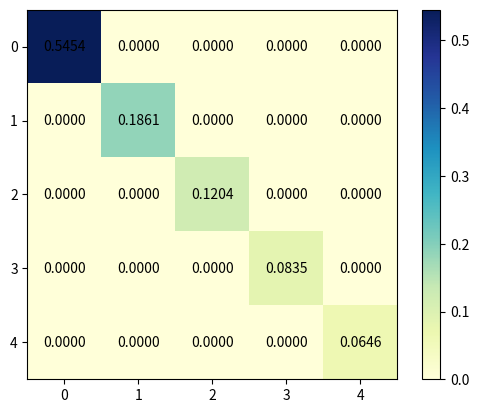
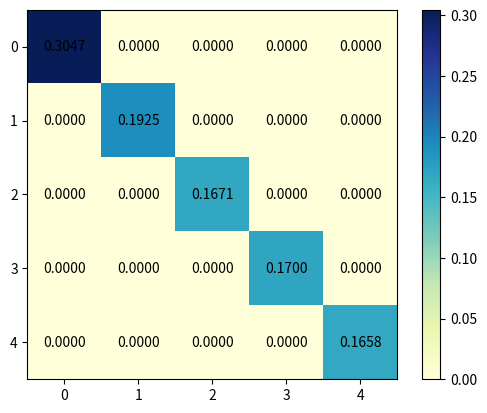
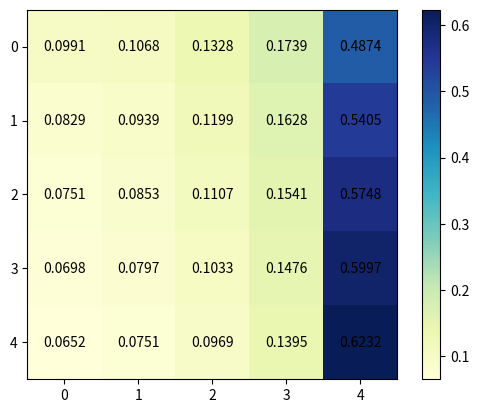
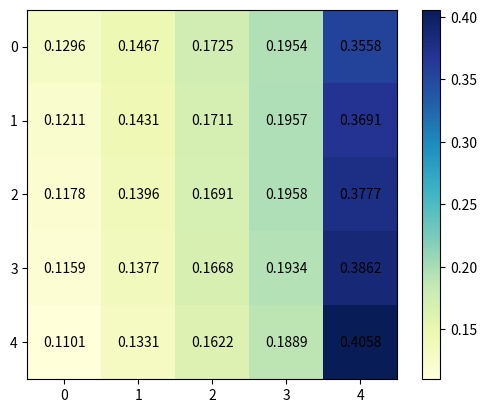

Generate these figures, in order, with matplotlib:
import matplotlib.pyplot as plt
import numpy as np
import json

fig, ax = plt.subplots()

# a = np.random.random((16, 16))

def load_json_file(path):
    with open(path, "r") as json_file:
        data = json.loads(json_file.read())
    return data

# data = load_json_file("./attention_2020_0727_0105.json")


# Twitter16 - sequential - additive
# file_data = open("./attention_2020_0727_0105.txt", 'r')
# [0.5453795793758746, 0.18607971137285342, 0.12037973020923161, 0.0835181871034608, 0.0646427957831597]

# Twitter16 - temporal - additive
# file_data = open("./attention_2020_0727_0122.txt", 'r')
# [0.30465886592607877, 0.19248922342903044, 0.16711173941816604, 0.16996791050066273, 0.1657722630919654]


# -------------------------
# Additive
# -------------------------

"""
mean_score = [0, 0, 0, 0, 0]
count = 0

for line in file_data:
    data = eval(line)

    for score in data:

        mean_score = [x + y for x, y in zip(mean_score, score)]
        count += 1
        # print(mean_score)

print(count, mean_score)
result = [score / count for score in mean_score]
print(result)
print(sum(result))
"""


"""

# file_data = open("./attention_2020_0727_0147.txt", 'r')
file_data = open("./attention_2020_0727_0203.txt", 'r')


mean_score = [[0, 0, 0, 0, 0],
                [0, 0, 0, 0, 0],
                [0, 0, 0, 0, 0],
                [0, 0, 0, 0, 0],
                [0, 0, 0, 0, 0]]

count = 0

for line in file_data:
    data = eval(line)
    for score in data:
        mean_score[0] = [x + y for x, y in zip(mean_score[0], score[0])]
        mean_score[1] = [x + y for x, y in zip(mean_score[1], score[1])]
        mean_score[2] = [x + y for x, y in zip(mean_score[2], score[2])]
        mean_score[3] = [x + y for x, y in zip(mean_score[3], score[3])]
        mean_score[4] = [x + y for x, y in zip(mean_score[4], score[4])]
        count += 1

print(count, mean_score)

result = []
result.append([score / count for score in mean_score[0]])
result.append([score / count for score in mean_score[1]])
result.append([score / count for score in mean_score[2]])
result.append([score / count for score in mean_score[3]])
result.append([score / count for score in mean_score[4]])

print("----------------------")
print(result[0])
print(result[1])
print(result[2])
print(result[3])
print(result[4])
"""





array = [[0.0491, 0.1027, 0.3560, 0.0658, 0.4263],
        [0.0311, 0.1233, 0.3419, 0.0448, 0.4589],
        [0.0187, 0.0592, 0.4126, 0.0308, 0.4788],
        [0.0385, 0.0866, 0.3439, 0.0782, 0.4528],
        [0.0155, 0.0550, 0.3318, 0.0281, 0.5695]]

array = [[0.1499, 0.1520, 0.2086, 0.2193, 0.2702],
        [0.0979, 0.1298, 0.2090, 0.2442, 0.3191],
        [0.0638, 0.0991, 0.2035, 0.2661, 0.3675],
        [0.0470, 0.0812, 0.1865, 0.2805, 0.4050],
        [0.0397, 0.0727, 0.1764, 0.2775, 0.4337]]


def save_figure(path, data):
    array = np.array(data)
    plt.imshow(array, cmap='YlGnBu')
    plt.colorbar()

    for y in range(array.shape[0]):
        for x in range(array.shape[1]):
            # plt.text(x + 0.25, y + 0.25, '%.4f' % array[y, x],
            #     horizontalalignment='center',
            #     verticalalignment='center',
            # )
            plt.text(x, y, '%.4f' % array[y, x],
                horizontalalignment='center',
                verticalalignment='center',
            )


    plt.savefig(path)
    plt.clf()



# Twitter16 - additive - sequential
array = [[0.5453795793758746, 0, 0, 0, 0],
        [0, 0.18607971137285342, 0, 0, 0],
        [0, 0, 0.12037973020923161, 0, 0],
        [0, 0, 0, 0.0835181871034608, 0],
        [0, 0, 0, 0, 0.0646427957831597]]

save_figure("./heatmap_additive_sequential.png", array)

# Twitter16 - additive - temporal
array = [[0.30465886592607877, 0, 0, 0, 0],
        [0, 0.19248922342903044, 0, 0, 0],
        [0, 0, 0.16711173941816604, 0, 0],
        [0, 0, 0, 0.16996791050066273, 0],
        [0, 0, 0, 0, 0.1657722630919654]]
save_figure("./heatmap_additive_temporal.png", array)



# Twitter16 - dot_product - sequential


array = [[0.09906308015024354, 0.10682040181968491, 0.13279768188043423, 0.17391251986300896, 0.48740631498304415],
        [0.08292262411257523, 0.09390404120905692, 0.1198509351813264, 0.1627792409189541, 0.540543157607317],
        [0.07508089698369547, 0.08530374527548906, 0.11067631515732818, 0.15409606172967477, 0.5748429815342397],
        [0.06975437415046493, 0.07972761388831895, 0.10325308157995094, 0.1475816463637215, 0.5996832863462193],
        [0.06521714759055511, 0.07508541430224225, 0.09692535132274065, 0.1395410362060018, 0.6232310520875969]]
save_figure("./heatmap_dot_product_sequential.png", array)


# Twitter16 - dot_product - temporal

array = [[0.12956889080999234, 0.1466957282994313, 0.17249690700118347, 0.19539642835516385, 0.35584204703753375],
    [0.12108390276155528, 0.1430785157011336, 0.17105935634131453, 0.1957102866272921, 0.36906794026310064],
    [0.11783121987786223, 0.13963658291204625, 0.16905873560112125, 0.19576820178152043, 0.3777052647445673],
    [0.11586449836263102, 0.13770894765440994, 0.16683727275458748, 0.1933741121207792, 0.38621517119032367],
    [0.11008057673889239, 0.13307989516753765, 0.16218012007820629, 0.188888223000843, 0.4057711870122103]]
save_figure("./heatmap_dot_product_temporal.png", array)


"""
import seaborn as sns

sns.heatmap(array, annot=True)
plt.savefig("./heatmap2.png")
"""
